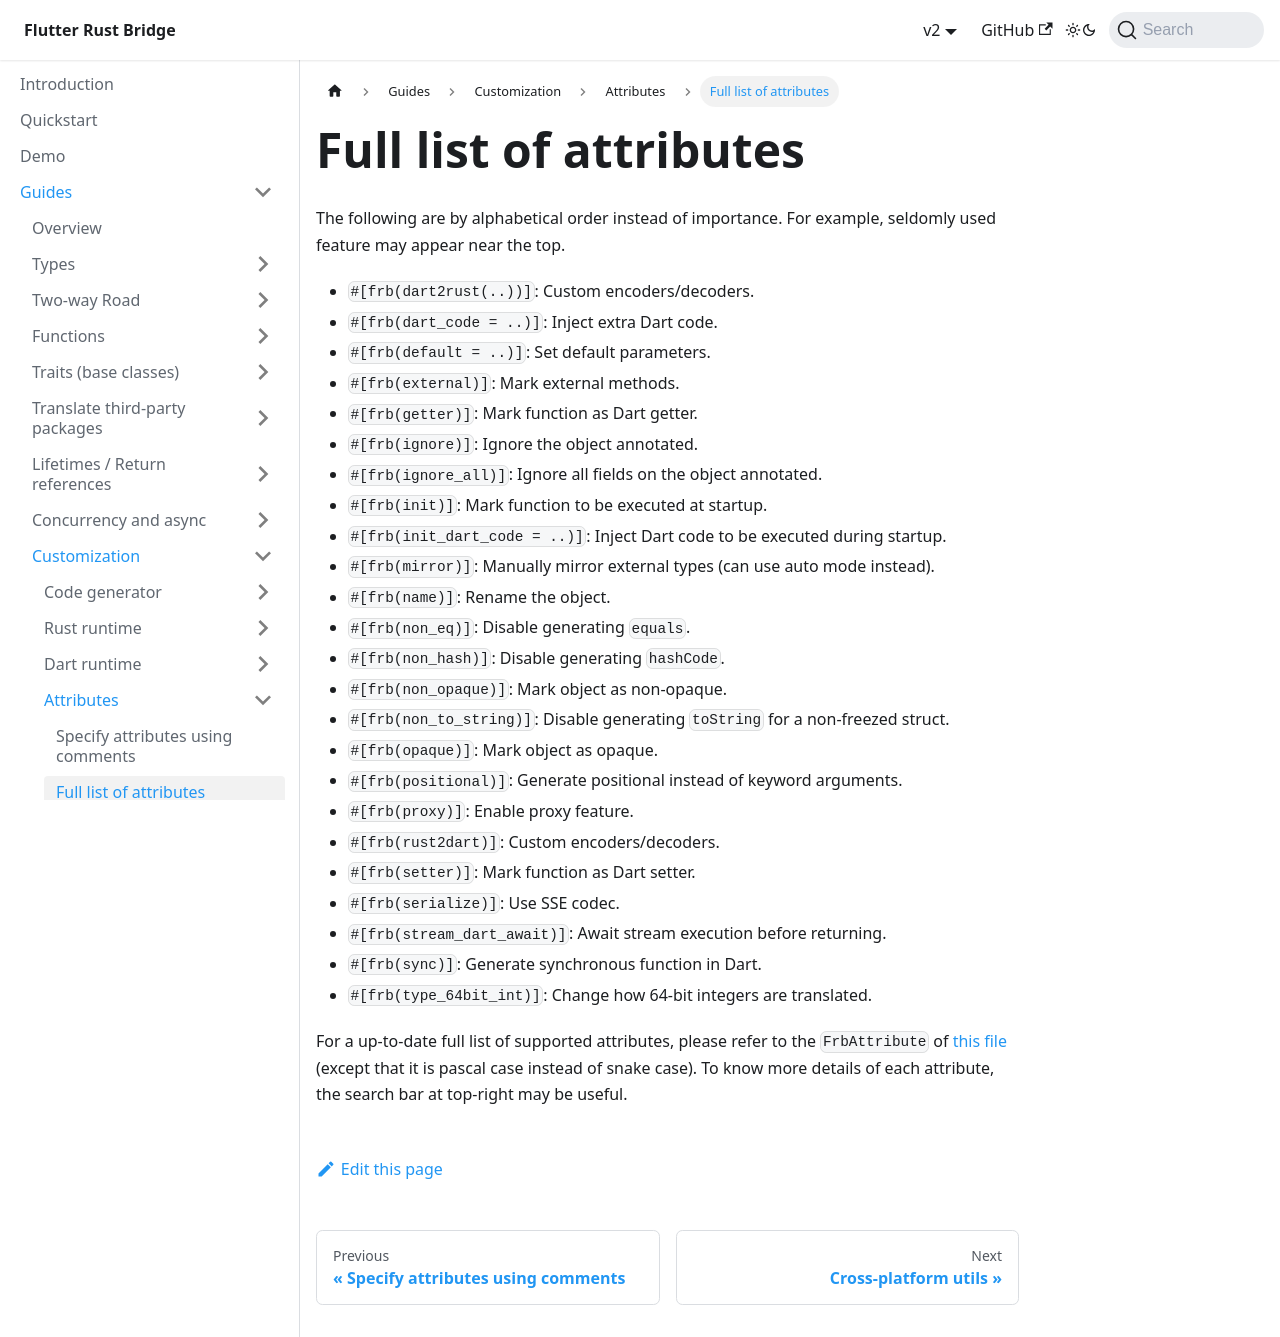

repository: fzyzcjy/flutter_rust_bridge · page: guides/custom/attributes/full-list.html · generator: docusaurus

# Full list of attributes

The following are by alphabetical order instead of importance.
For example, seldomly used feature may appear near the top.

* `#[frb(dart2rust(..))]`: Custom encoders/decoders.
* `#[frb(dart_code = ..)]`: Inject extra Dart code.
* `#[frb(default = ..)]`: Set default parameters.
* `#[frb(external)]`: Mark external methods.
* `#[frb(getter)]`: Mark function as Dart getter.
* `#[frb(ignore)]`: Ignore the object annotated.
* `#[frb(ignore_all)]`: Ignore all fields on the object annotated.
* `#[frb(init)]`: Mark function to be executed at startup.
* `#[frb(init_dart_code = ..)]`: Inject Dart code to be executed during startup.
* `#[frb(mirror)]`: Manually mirror external types (can use auto mode instead).
* `#[frb(name)]`: Rename the object.
* `#[frb(non_eq)]`: Disable generating `equals`.
* `#[frb(non_hash)]`: Disable generating `hashCode`.
* `#[frb(non_opaque)]`: Mark object as non-opaque.
* `#[frb(non_to_string)]`: Disable generating `toString` for a non-freezed struct.
* `#[frb(opaque)]`: Mark object as opaque.
* `#[frb(positional)]`: Generate positional instead of keyword arguments.
* `#[frb(proxy)]`: Enable proxy feature.
* `#[frb(rust2dart)]`: Custom encoders/decoders.
* `#[frb(setter)]`: Mark function as Dart setter.
* `#[frb(serialize)]`: Use SSE codec.
* `#[frb(stream_dart_await)]`: Await stream execution before returning.
* `#[frb(sync)]`: Generate synchronous function in Dart.
* `#[frb(type_64bit_int)]`: Change how 64-bit integers are translated.

For a up-to-date full list of supported attributes, please refer to the `FrbAttribute`
of [this file](https://github.com/fzyzcjy/flutter_rust_bridge/blob/master/frb_codegen/src/library/codegen/parser/mir/parser/attribute.rs)
(except that it is pascal case instead of snake case).
To know more details of each attribute, the search bar at top-right may be useful.
